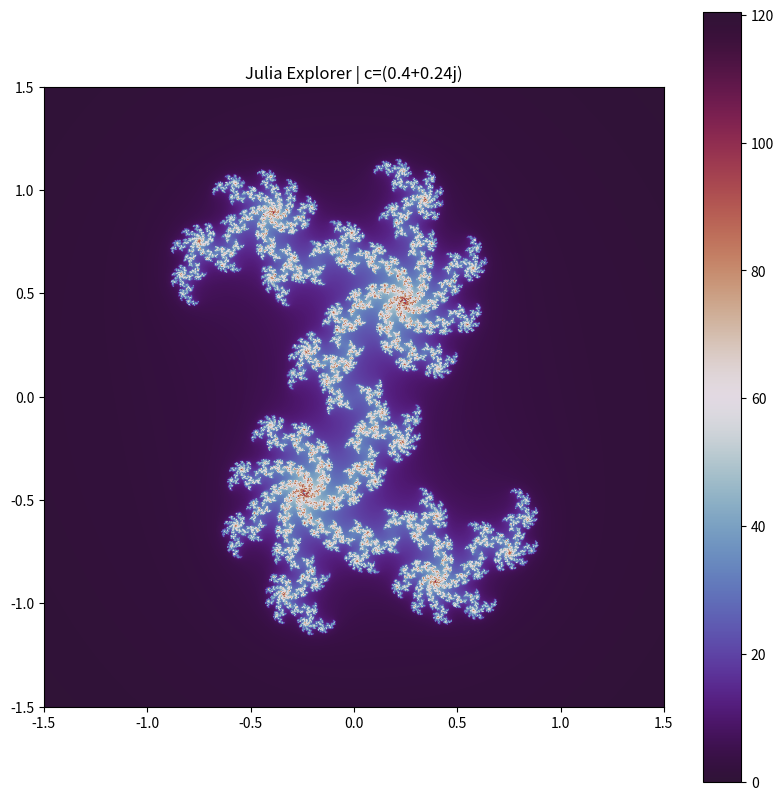

Recreate this plot in Python.
import numpy as np
import matplotlib.pyplot as plt

# ズーム履歴
history = []

# お気に入り保存
favorites = []

def julia(c, cx=0.0, cy=0.0, scale=1.0, width=1200, height=1200):

    # 反復回数
    max_iter = int(100 + 20 * np.log2(scale + 1))

    # 描画範囲
    base_width = 3.0
    base_height = 3.0

    x_width = base_width / scale
    y_height = base_height / scale

    xmin = cx - x_width / 2
    xmax = cx + x_width / 2
    ymin = cy - y_height / 2
    ymax = cy + y_height / 2

    # 解像度
    # width, height：引数をそのまま使う

    # 複素平面
    x = np.linspace(xmin, xmax, width)
    y = np.linspace(ymin, ymax, height)

    X, Y = np.meshgrid(x, y)
    Z = X + 1j * Y

    # 発散回数記録用
    divergence_step = np.full(Z.shape, max_iter, dtype=float)

    #初期化
    # divergence_step[:] = max_iter

    # まだ発散していない点
    mask = np.ones(Z.shape, dtype=bool)

    for i in range(max_iter):

        # 未発散点だけ更新
        Z[mask] = Z[mask]**2 + c

        # 発散判定
        diverged = np.abs(Z) > 2

        # 今回新しく発散した点
        newly_diverged = diverged & mask

        # 発散回数を記録
        abs_z = np.abs(Z[newly_diverged]) + 1e-12

        nu = i + 1 - np.log(np.log(abs_z)) / np.log(2.0)

        divergence_step[newly_diverged] = nu

        # 発散済みを除外
        mask &= ~diverged

    # 最後まで発散しなかった点
    divergence_step[mask] = 0

    # 描画
    fig, ax = plt.subplots(figsize=(10, 10))

    im = ax.imshow(
        divergence_step,
        extent=[xmin, xmax, ymin, ymax],
        origin="lower",
        cmap="twilight_shifted"
    )

    plt.colorbar(im, ax=ax)

    title = ax.set_title(f"Julia Explorer | c={c}")

    def onclick(event):
        if event.xdata is None or event.ydata is None:
            return

        new_c = complex(event.xdata, event.ydata)
        plt.close()

        history.append((c, cx, cy, scale))

        julia(new_c, cx, cy, scale)

    def onkey(event):
        if event.key == "backspace" and history:
            prev_c, prev_cx, prev_cy, prev_scale = history.pop()
            plt.close()
            julia(prev_c, prev_cx, prev_cy, prev_scale)
        
        elif event.key == "s":

            favorites.append(c)
            print(f"Saved favorite: {c}")



    def on_scroll(event):

        if event.button == "up":
            new_scale = scale * 1.2
        elif event.button == "down":
            new_scale = scale / 1.2
        else:
            return

        plt.close()
        julia(c, cx, cy, new_scale, width, height)


    fig.canvas.mpl_connect("button_press_event", onclick)
    fig.canvas.mpl_connect("key_press_event", onkey)
    fig.canvas.mpl_connect("scroll_event", on_scroll)

    plt.show()

c = 0.4 + 0.24j

julia(c)
for i, z in enumerate(favorites):
    print(i, z)
